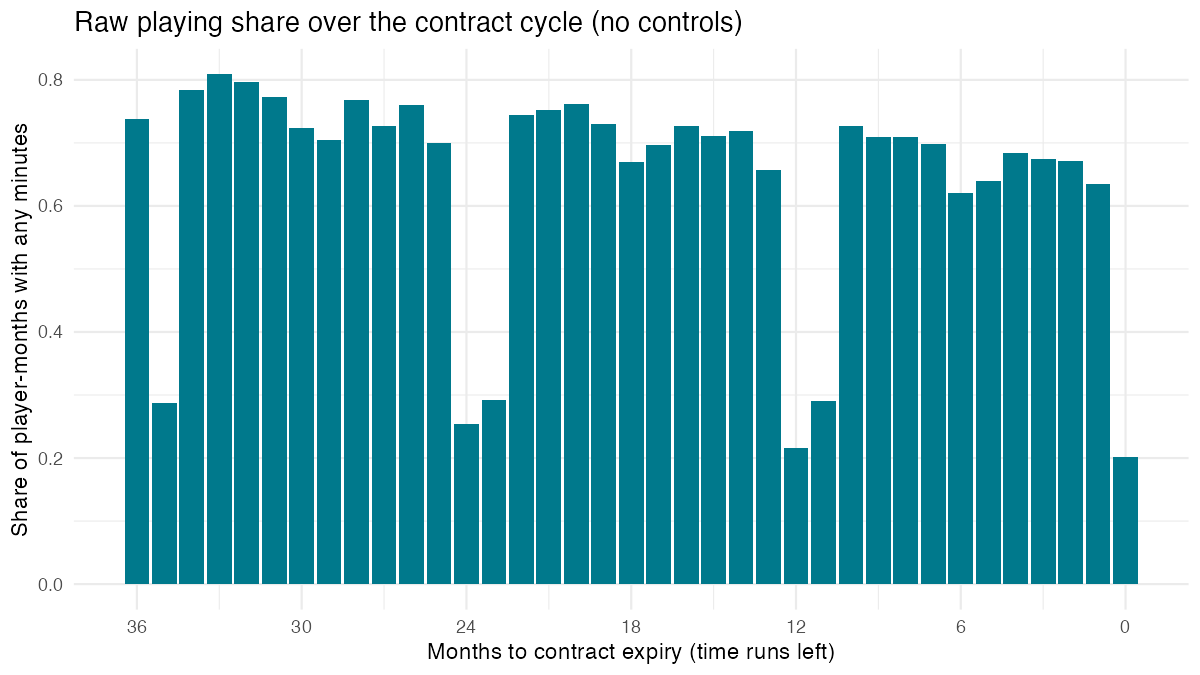

The table this chart was drawn from, first rows:
months_to_expiry, share_played, mean_minutes, n
0, 0.202, 29.24, 2847
1, 0.6354, 119.3, 4191
2, 0.6713, 165.5, 4475
3, 0.6747, 151, 4620
4, 0.6846, 162.1, 4857
5, 0.6398, 147, 4267
6, 0.6198, 135.7, 5437
7, 0.6979, 151.9, 4406
8, 0.7098, 168.5, 5249
9, 0.7096, 157.5, 5630
10, 0.7268, 166, 6273
11, 0.2903, 44.63, 4574
12, 0.2156, 27.95, 3790
13, 0.6571, 125.6, 5861
14, 0.7187, 182.3, 5575
15, 0.7104, 163.2, 6023
16, 0.7264, 176.6, 5741
17, 0.6959, 163, 5301
18, 0.6693, 151, 6183
19, 0.7306, 166.5, 5338
20, 0.7616, 191.7, 6645
21, 0.7515, 170.1, 5325
22, 0.7447, 175.5, 6157
23, 0.2928, 44.47, 4365
24, 0.2545, 33.23, 3540
25, 0.6996, 130.9, 5456
26, 0.7603, 193.1, 5090
27, 0.7271, 171.5, 5710
28, 0.7688, 192.3, 5100
29, 0.7044, 172.1, 5234
30, 0.7242, 168.7, 5029
31, 0.7733, 183.6, 5041
32, 0.7962, 202.9, 5168
33, 0.8088, 185.8, 4561
34, 0.7844, 176.7, 4772
35, 0.2869, 40.75, 3266
36, 0.7382, 170.3, 53638
